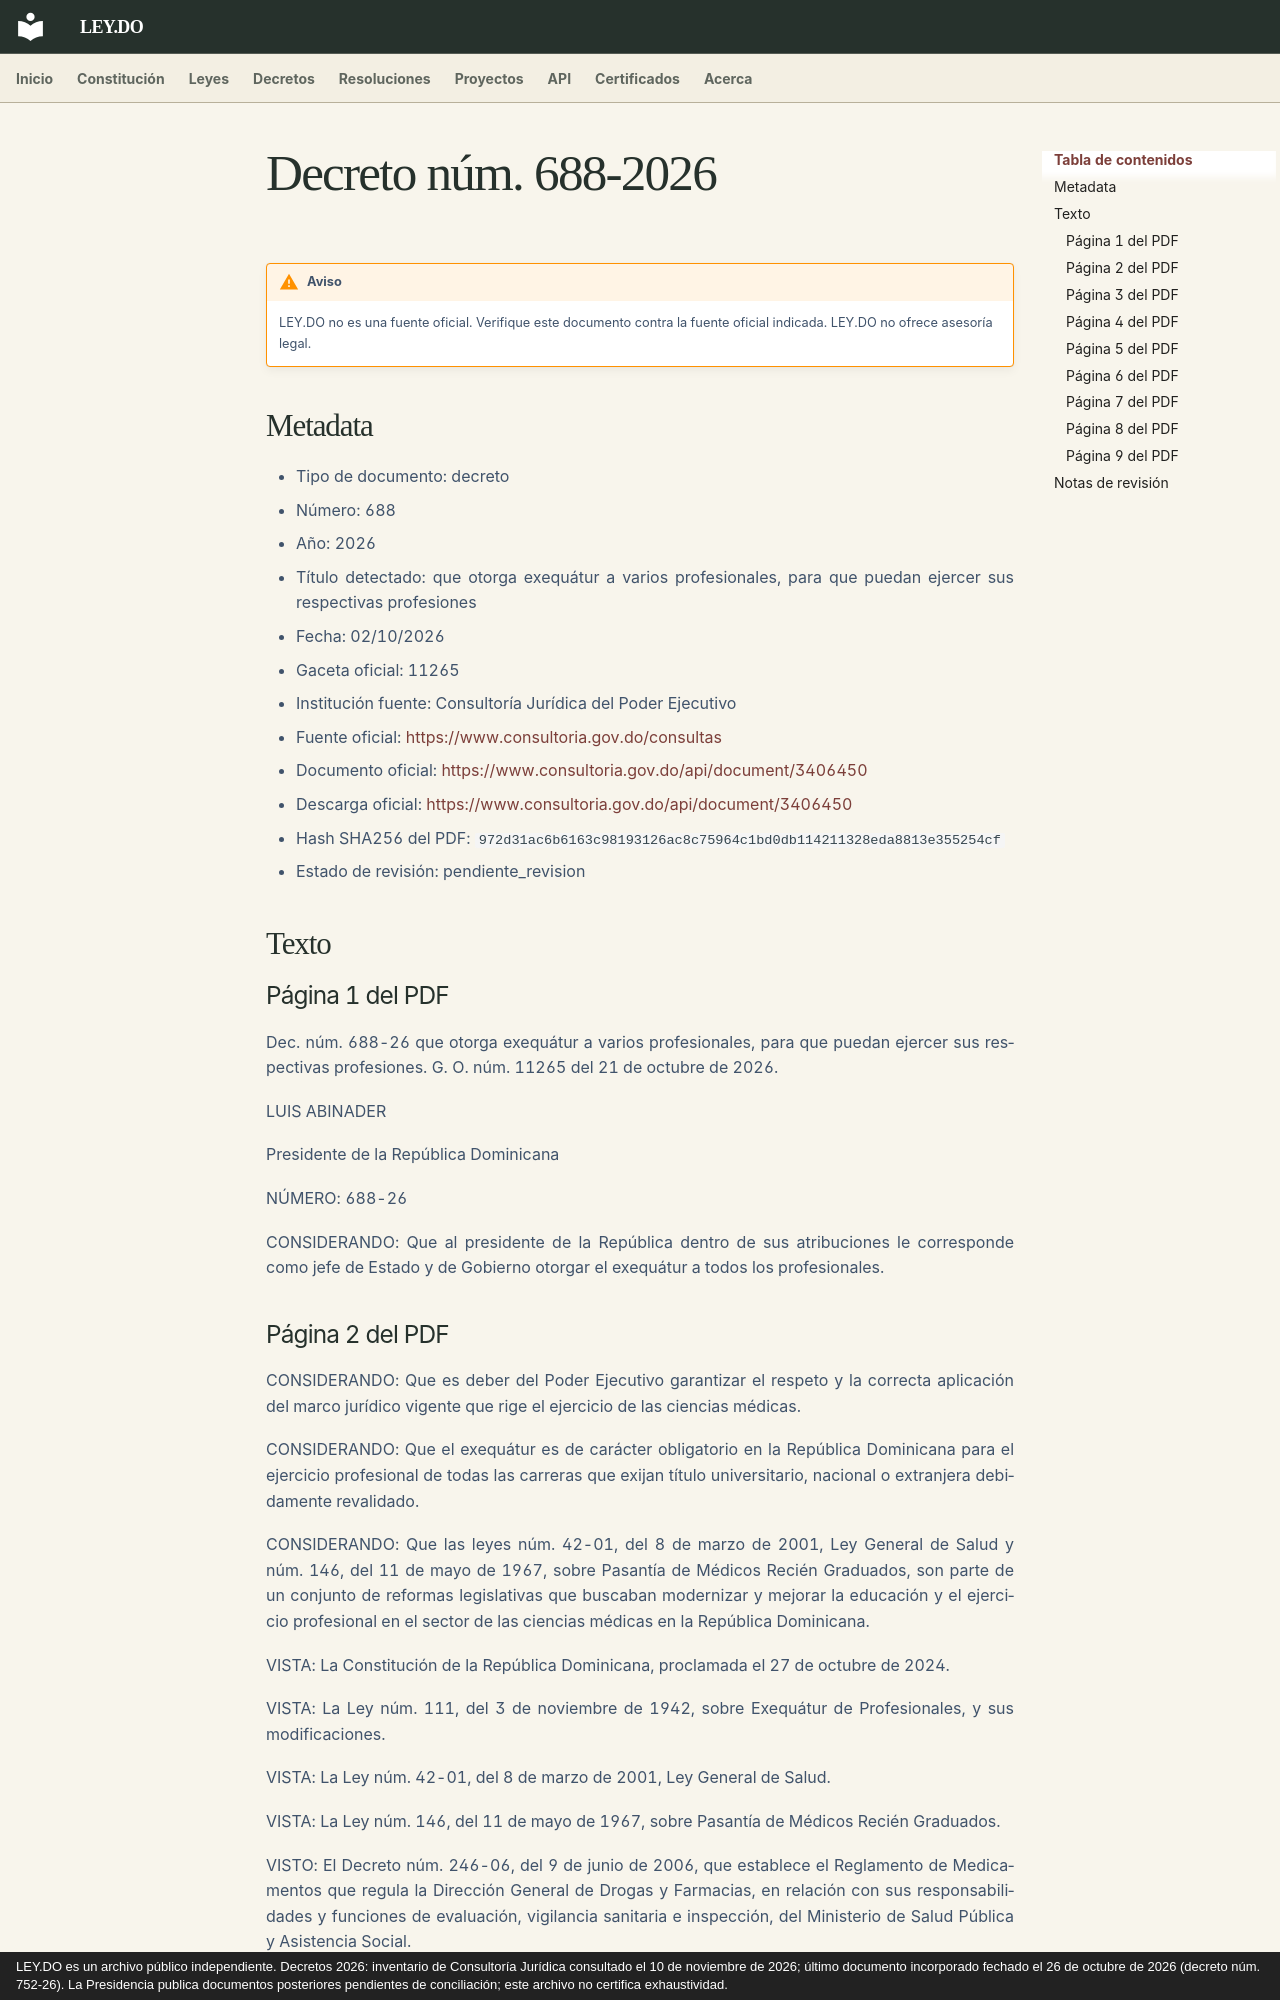

repository: ley-do/ley.do · page: decretos/2026/decreto-688-2026/index.html · generator: mkdocs · copyright: LEY.DO es un archivo público independiente. Decretos 2026: inventario de Consultoría Jurídica consultado el 10 de noviembre de 2026; último documento incorporado fechado el 26 de octubre de 2026 (decreto núm. 752-26). La Presidencia publica documentos posteriores pendientes de conciliación; este archivo no certifica exhaustividad.

# Decreto núm. 688-2026

!!! warning "Aviso"
    LEY.DO no es una fuente oficial. Verifique este documento contra la fuente oficial indicada.
    LEY.DO no ofrece asesoría legal.

## Metadata

- Tipo de documento: decreto
- Número: 688
- Año: 2026
- Título detectado: que otorga exequátur a varios profesionales, para que puedan ejercer sus respectivas profesiones
- Fecha: 02/10/2026
- Gaceta oficial: 11265
- Institución fuente: Consultoría Jurídica del Poder Ejecutivo
- Fuente oficial: [https://www.consultoria.gov.do/consultas](https://www.consultoria.gov.do/consultas)
- Documento oficial: [https://www.consultoria.gov.do/api/document/3406450](https://www.consultoria.gov.do/api/document/3406450)
- Descarga oficial: [https://www.consultoria.gov.do/api/document/3406450](https://www.consultoria.gov.do/api/document/3406450)
- Hash SHA256 del PDF: `972d31ac6b6163c98193126ac8c75964c1bd0db114211328eda8813e355254cf`
- Estado de revisión: pendiente_revision

## Texto

### Página 1 del PDF

Dec. núm. 688-26 que otorga exequátur a varios profesionales, para que puedan ejercer sus respectivas profesiones. G. O. núm. 11265 del 21 de octubre de 2026.

LUIS ABINADER

Presidente de la República Dominicana

NÚMERO: 688-26

CONSIDERANDO: Que al presidente de la República dentro de sus atribuciones le corresponde como jefe de Estado y de Gobierno otorgar el exequátur a todos los profesionales.
